Dataset: tool_crops (GitHub, SSimplex2003/ProjectBrothereye). Classes: cutting, measure, place part, screwing.

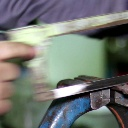
Label: measure

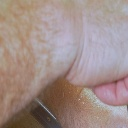
Label: screwing

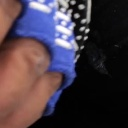
Label: screwing

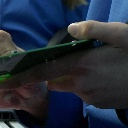
Label: place part

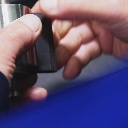
Label: place part

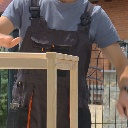
Label: measure
